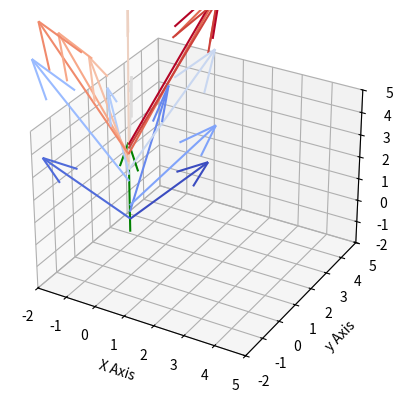

Generate this figure with matplotlib:
#DO NOT USE THIS FILE FOR ANY SIMULATION WORK
#DO NOT USE THE CORRESPONDING DATA txt FILE FOR ANY ANALYSIS
#This file is only for testing the basic Cherenkov algorithm and generating data to compare against 

import numpy as np
import random as rng
import math
import matplotlib.pyplot as plt
from mpl_toolkits.mplot3d import Axes3D


print("CherenkovAlgoTest.py is Running \n __________________________ ")

#Constants
c = 299792458 #Speed of light in m/s

#Rounding Function
def truncate(number, decimals = 0):
    factor = 10 ** decimals

    return math.trunc(number*factor)/factor

#Takes in angles to make coefficients for x,y,z components
def getComp(thetaC,alpha):
    lam = np.sin(thetaC)*np.cos(alpha)
    kap = np.sin(thetaC)*np.sin(alpha)
    eta = np.cos(thetaC)

    return lam,kap,eta

#Takes in a vector and generates two orthonormal vectors as outputs 
def getBasis(vector):
    mu1,mu2,mu3 = vector
    if mu3 !=0: #Prevent division by zero error
        b1One = 1
        b1Two = 1
        b1Three = -(mu1+mu2)/mu3

        b1 = np.array([b1One,b1Two,b1Three])
        b1 = b1/np.linalg.norm(b1) #Normalizing
    
        b2 = np.cross(vector,b1)
        b2 = b2/np.linalg.norm(b2) #Normalizing
    elif mu2 != 0: #Prevent division by zero error
        b1One = 1
        b1Two = -(mu3+mu1)/mu2
        b1Three = 1

        b1 = np.array([b1One,b1Two,b1Three])
        b1 = b1/np.linalg.norm(b1) #Normalizing
    
        b2 = np.cross(vector,b1)
        b2 = b2/np.linalg.norm(b2) #Normalizing
    elif mu1 != 0: #Prevent division by zero error
        b1One = -(mu3+mu2)/mu1
        b1Two = 1
        b1Three = 1

        b1 = np.array([b1One,b1Two,b1Three])
        b1 = b1/np.linalg.norm(b1) #Normalizing
    
        b2 = np.cross(vector,b1)
        b2 = b2/np.linalg.norm(b2) #Normalizing 
    else:
        print('Non physical vector input: ')
     
    return b1,b2

#Takes in the vector to generate two orthogonal vectors along with two angles
#Calls the previous two functions to generate the global photon vector
def getPhotonVec(vector,thetaC,alpha):
    b1,b2 = getBasis(vector)
    lam, kap,eta = getComp(thetaC,alpha)
    normVector = vector/np.linalg.norm(vector)
    vector = lam*b1 + kap*b2 + eta*normVector #Photon vector in global cords

    return vector


#User set parameters
beta = 0.999999 # Speed of the muon as a fraction of the speed of light
n =1.34 #Refractive index of medium
muonPath = np.array([0,0,4]) #Total distance traveled by the muon in m
trackPrec = 2 #control the number of decimal places (in m) that you want for the measurement of the muon track as well as number of steps in the for loop
muonStart = np.array([0,0,0,0]) #Set cords for where and when in the tank the muon starts (x,y,z,t) | x,y,z = (m), t = (ns)
photonNum = 150 #Number of photons generated per cm along track | Need to make accurate later

#Begin Cherenkov photon generation algorithm
muonDirec = muonPath/np.linalg.norm(muonPath) # Direction of muon travel as a unit vector

thetaC = np.arccos(1/(beta*n)) #Cherenkov angle in radians

LengthTravel = truncate(np.sqrt(muonPath[0]**2+muonPath[1]**2+muonPath[2]**2),trackPrec) #Basic linear muon path approximation, the last variable controls decimal place
i = int(LengthTravel*10**trackPrec) #convert m to the desired precision for use as number of iterations in for loop

photonDat = [] #initializing list to hold photon id, segment generation id, global start position, and global direction vectors
netK = [-1] #Initializing list to hold total k iterations
createTime = [] #Initializing a list that will track run time and photon creation time
muonSpeed = beta*c #Speed of muon in m/s
#Calculting time delay and recording the generation time of each photon
timeDelay = ((10**(-trackPrec)) / (beta*c))/(10**-9) # Time delay between photon generation in ns


#This will write over any previous version of the file every time the code is run
with open("CherenkovAlgoTestData.txt", "w") as file:
    file.write("NOT FOR USE IN ANY PART OF THE CODE OR ANALYSIS \n Segment ID, Photon ID, Time of Creation (ns), Global Xhat, Global Yhat, Global Zhat, Global X (m), Global Y (m), Global Z (m)\n") # Write header to file   
    #Generating one photon per unit length along the track
    for j in range(i+1): #+1 to include the end point of the track as well as the zeroth point where the first photon is generated (actually a nice case of 0 indexing working in favor)        
        photonSegmentID = j+1 #This is the ID for the segment of the track where the photon is generated

        #Cords of muon in the global frame 
        posX = (muonDirec[0])*j*(10**-trackPrec) +muonStart[0]#X cord in m
        posY = (muonDirec[1])*j*(10**-trackPrec)+muonStart[1] #Y cord in m
        posZ = (muonDirec[2])*j*(10**-trackPrec)+muonStart[2] #Z cord in m
        timeMuon = j*timeDelay+muonStart[3] #This is the muon time (s)
        print('Photon Generation Event:',j, '\n') #Nice to have some way of measuring progress is happening
        
        #Generate photonNum photons per unit length along the track and perform any necessary calculations
        for k in range(photonNum): 

            #Run spatial probability of photon generation
            photonProb = rng.uniform(0,1)
            photonPos = j*(10**-trackPrec)+photonProb*(10**-trackPrec) #Position of photon along track in m
            
            #Calculate photon creation time in ns from some given start time | Remember the start time is defined in seconds
            createTime.append(((photonPos)/(muonSpeed)+muonStart[3])*(10**9))

            #Generate photon ID
            photonID = netK[-1]+2 #Should be the only line required to assign the id

            #Finding photon position in global
            photonX = photonPos * muonDirec[0] + muonStart[0] #Getting global X photon cord (m) 
            photonY = photonPos * muonDirec[1] + muonStart[1] #Getting global Y photon cord (m) 
            photonZ = photonPos * muonDirec[2] + muonStart[2] #Getting global Z photon cord (m) 

            #Finding directional unit vector of photon compared in global frame
            photonAlpha = rng.uniform(0, 2 * np.pi) #Random azimuthal angle for photon emission
            xDirec, yDirec, zDirec = getPhotonVec(muonDirec,thetaC,photonAlpha)

            #This is the total photon id, +1 has been added to k to avoid multiple zeros in the photon id
            netK.append(k+(j*150)) 

            photonDat.append((photonSegmentID, photonID, createTime[-1], xDirec, yDirec, zDirec, photonX, photonY, photonZ)) # Append photon id, time, direction, and position
            
            #This must be in the k for loop in order to work properly 
            #Having a seperate file to view the output is the easiest way to check that the code is running properly
            file.write(f"{photonSegmentID}, {photonID}, {createTime[-1]}, {xDirec},{yDirec},{zDirec}, {photonX}, {photonY}, {photonZ}\n") # Write photon id, time, and azimuthal angle to file

#Plotting section
j = 15 #Choosing the number of arrows to plot

testX = [] #Initialize arrays that will store photon vectors from muon path
testY = []
testZ = []

xOrigin = []#Initialize origins 
yOrigin = []
zOrigin = []

colorArray = plt.colormaps['coolwarm'](np.linspace(0,1,j))

for k in range(0,j):
    ranNum = rng.randint(1,60000)
    testX.append(LengthTravel*photonDat[ranNum][3]+photonDat[ranNum][6]) #Gets the X component
    testY.append(LengthTravel*photonDat[ranNum][4]+photonDat[ranNum][7]) #Gets the Y component
    testZ.append(LengthTravel*photonDat[ranNum][5]+photonDat[ranNum][8]) #Gets the Z component

    xOrigin.append(photonDat[ranNum][6]) #Gets the X origin
    yOrigin.append(photonDat[ranNum][7]) #Gets the Y origin
    zOrigin.append(photonDat[ranNum][8]) #Gets the Z origin

#Muon Path
U,V,W = muonPath
x, y, z = 0,0,0
testZ.sort() #Arranges z to be in ascending order so that the color map works
zOrigin.sort() #Arranges the origin in ascending order to match the above line

fig = plt.figure()
ax = fig.add_subplot(111,projection='3d')
ax.quiver(xOrigin,yOrigin,zOrigin,testX,testY,testZ, color = colorArray)
ax.quiver(x,y,z,U,V,W, color = 'g')
ax.set_xlabel('X Axis')
ax.set_ylabel('y Axis')
ax.set_zlabel('Z Axis')
ax.set_xlim([-2,5])
ax.set_ylim([-2,5])
ax.set_zlim([-2,5])

plt.show()


print(photonDat[1])
print(photonDat[1][2])
print(f"Muon path length is approximately, {LengthTravel} m\n") 
print("\nCherenkovAlgoTest.py is Finished Running \n")
